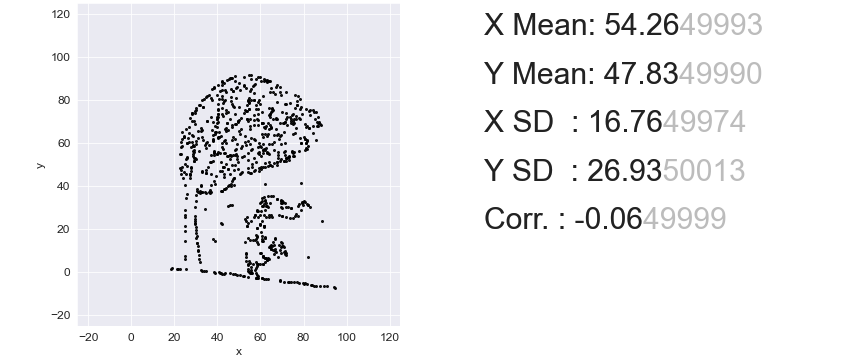

The table this chart was drawn from, first rows:
, x, y
0, 64.12, 25.64
1, 58, -0.2485
2, 28, 70.35
3, 63.89, 88.86
4, 25.57, 34.4
5, 27.69, 48.85
6, 72.43, 53.19
7, 64.58, 73.37
8, 53.31, 8.533
9, 48.54, 85.6
10, 23.03, 55.01
11, 28.92, 55.89
12, 40.54, 62.74
13, 33.39, 76.71
14, 77.98, -4.889
15, 75.97, 64.67
16, 68.83, 61.84
17, 24.87, 21.35
18, 42.14, 37.69
19, 62.12, 16.42
20, 38.49, 54.23
21, 78.16, 80.52
22, 38.88, 40.88
23, 58.67, 58.32
24, 54.22, 1.599
25, 49.52, 70.25
26, 54.94, -0.2374
27, 53.4, 23.93
28, 59.41, 46.85
29, 43.1, 44.23
30, 56.43, 86.24
31, 47.42, 83.98
32, 59.6, 22.32
33, 55.44, 89.86
34, 25.3, 45.63
35, 53.72, 71.33
36, 50.52, 64.18
37, 59.88, 58.52
38, 73.54, 78.79
39, 39.04, 14.6
40, 72.77, -4.623
41, 43.35, 66.43
42, 41.83, -0.4366
43, 60.74, 64.2
44, 71.88, 73.74
45, 82.53, 67.05
46, 72.05, 71.09
47, 66.97, 9.718
48, 62.01, 15.73
49, 47.42, 43.37
50, 87.61, 68.72
51, 57, 86.87
52, 44.08, 50.24
53, 50.44, 84.5
54, 32.19, 66.88
55, 41.09, 46.92
56, 52.49, 90.56
57, 34.07, 58.95
58, 24.95, 5.938
59, 60.72, 69.28
... 790 more rows
